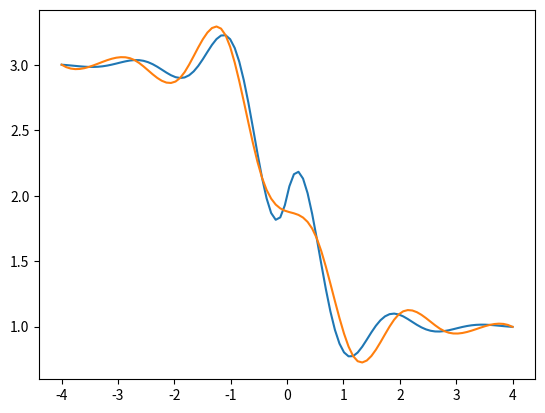

This figure's Python source:
import numpy as np
import scipy.interpolate
import matplotlib.pyplot as plt
import scipy.interpolate as spi


def fa(x:float) -> float:
    return (0.3**abs(x))*np.sin(4*x) - np.tanh(2*x) + 2

def fa_prima(x) -> float:
    if(x <= 0):
        return (-0.3**(-x))*np.log(0.3)*np.sin(4*x) + 0.3**(-x)*4*np.cos(4*x) + 2/(np.cosh(2*x)*np.cosh(2*x))
    return (-0.3**(x))*np.log(0.3)*np.sin(4*x) + (0.3**(x))*4*np.cos(4*x) + 2/(np.cosh(2*x)*np.cosh(2*x))

def error_absoluto(f1, f2, intervalo:list) -> list:
    return f1(intervalo) - f2(intervalo)

def error_absoluto_máximo( f1, f2, intervalo:list) -> float:
    return max(error_absoluto(f1,f2, intervalo))

def calc_puntos_criticos(f, x:list[float]) -> list[float]:
    pc = []
    for i in range(len(x) -1):
        if ((fa_prima(x[i])*fa_prima(x[i+1])) < 0):
            pc.append(x[i])
    return pc


def puntos_criticos(f, x): 
    # usar bisección o algún otro método de búsqueda de raíces para encontrar raíces de la derivada. 
    # si no usar bisección y aproximar el error  

    return

coords_x = np.linspace(-4, 4, 100)
coords_y = fa(coords_x)


c_x3 = calc_puntos_criticos(fa_prima, coords_x)
c_x3.append(4)
c_x3.insert(0, -4)
c_x3 = np.array(c_x3)
c_y3 = fa(c_x3)
inter_cubica = scipy.interpolate.CubicSpline( c_x3, c_y3)
print(error_absoluto_máximo(fa, inter_cubica, coords_x))

plt.plot(coords_x, coords_y)
plt.plot(coords_x, inter_cubica(coords_x))
plt.show()
# pc_mayores_a_0 = calc_puntos_criticos(fa_prima, )
print(calc_puntos_criticos(fa_prima, coords_x))